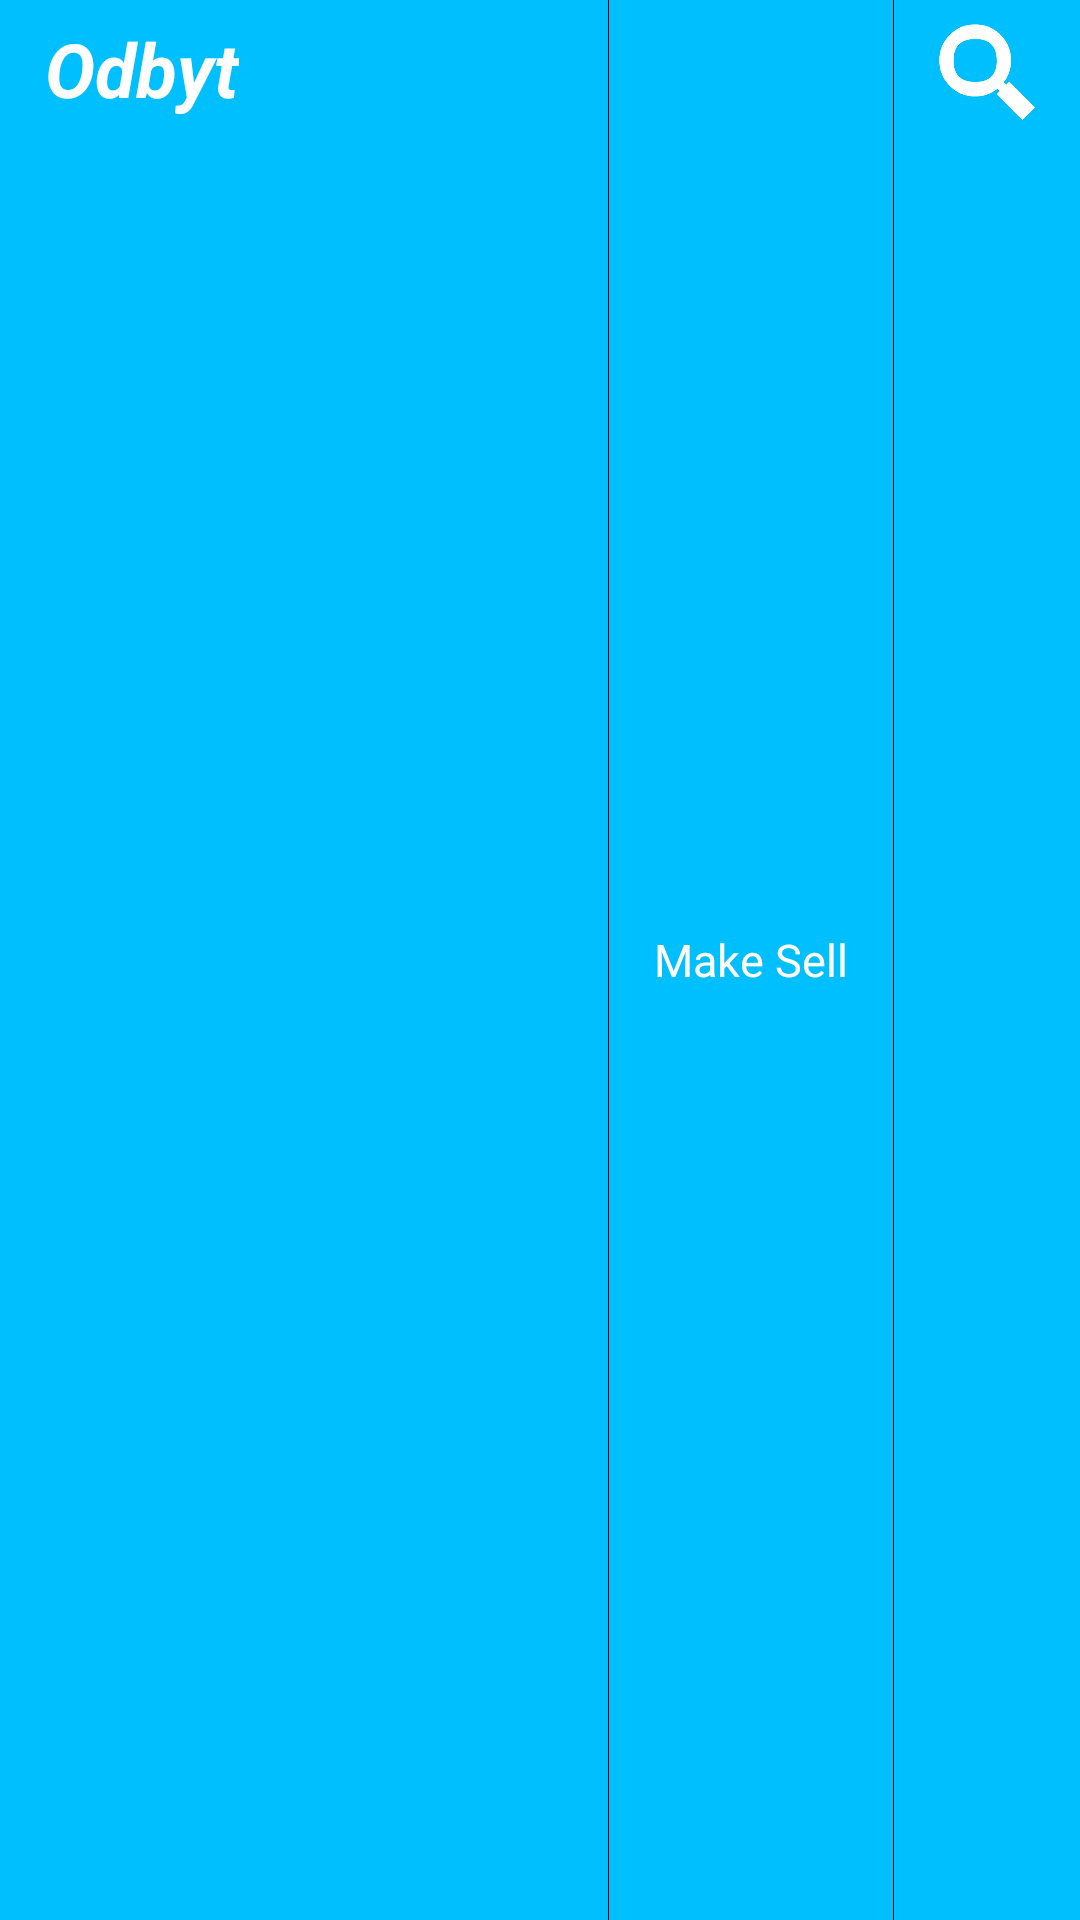

Here is an Android app screen rendered from its layout file. Give the layout XML and the strings, colors and styles it references.
<!-- AndroidManifest.xml: application theme AppTheme_NoTitleBar -->
<!-- res/layout/header_make_sell_search.xml -->
<?xml version="1.0" encoding="utf-8"?>
<RelativeLayout xmlns:android="http://schemas.android.com/apk/res/android"
    android:layout_width="match_parent"
    android:layout_height="50dp"
    android:background="@color/DeepSkyBlue"
    android:paddingLeft="15dp"
    android:paddingRight="15dp" >

    <TextView
        android:layout_width="wrap_content"
        android:layout_height="wrap_content"
        android:layout_alignParentLeft="true"
        android:layout_alignParentTop="true"
        android:layout_centerVertical="true"
        android:layout_marginBottom="6dp"
        android:layout_marginTop="6dp"
        android:text="@string/app_name"
        android:textColor="@color/White"
        android:textSize="25sp"
        android:textStyle="bold|italic" />

    <ImageView
        android:id="@+id/imgSearch"
        android:layout_width="32dp"
        android:layout_height="32dp"
        android:layout_alignParentRight="true"
        android:layout_alignParentTop="true"
        android:layout_marginBottom="6dp"
        android:layout_marginTop="8dp"
        android:clickable="true"
        android:contentDescription="@android:string/search_go"
        android:scaleType="fitXY"
        android:src="@drawable/search" />

    <View
        android:id="@+id/separator2"
        android:layout_width="1px"
        android:layout_height="match_parent"
        android:layout_marginRight="15dp"
        android:layout_toLeftOf="@id/imgSearch"
        android:background="@color/Black" />

    <TextView
        android:id="@+id/lblMakeSell"
        android:layout_width="wrap_content"
        android:layout_height="fill_parent"
        android:layout_toLeftOf="@id/separator2"
        android:gravity="center_vertical"
        android:paddingLeft="15dp"
        android:paddingRight="15dp"
        android:text="@string/make_sell_Text"
        android:textColor="@color/White"
        android:textSize="15sp" />

    <View
        android:id="@+id/separator1"
        android:layout_width="1px"
        android:layout_height="match_parent"
        android:layout_marginLeft="15dp"
        android:layout_toLeftOf="@id/lblMakeSell"
        android:background="@color/Black" />

</RelativeLayout>
<!-- resources referenced by this layout -->
<resources>
  <color name="Black">#000000</color>
  <color name="DeepSkyBlue">#00BFFF</color>
  <color name="White">#FFFFFF</color>
  <!-- drawable search: png bitmap (drawable-mdpi, 3071 bytes) -->
  <string name="app_name">Odbyt</string>
  <string name="make_sell_Text">Make Sell</string>
  <style name="AppTheme_NoTitleBar" parent="android:Theme.Light.NoTitleBar" />
</resources>
